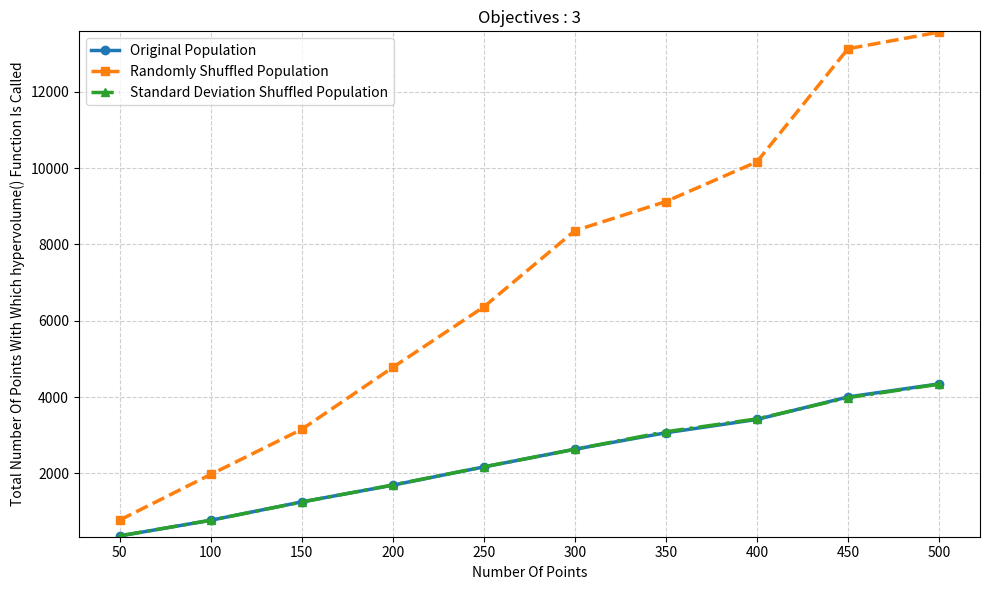

Write the Python code that produced this figure.
import matplotlib.pyplot as plt

X = [50, 100, 150, 200, 250, 300, 350, 400, 450, 500]

Y1 = [357, 769, 1250, 1689, 2167, 2631, 3063, 3412, 4002, 4344]
Y2 = [774, 1971, 3153, 4778, 6363, 8361, 9125, 10167, 13131, 13567]
Y3 = [361, 769, 1247, 1693, 2170, 2630, 3090, 3426, 3983, 4335]

plt.figure(figsize=(10, 6))

# Plot with distinct styles
plt.plot(X, Y1, marker='o', linewidth=2.5, label='Original Population')
plt.plot(X, Y2, marker='s', linestyle='--', linewidth=2.5, label='Randomly Shuffled Population')
plt.plot(X, Y3, marker='^', linestyle='-.', linewidth=2.5, label='Standard Deviation Shuffled Population')

# Force all X points to be visible
plt.xticks(X)

# Improve Y scaling (tight margins)
y_min = min(min(Y1), min(Y2), min(Y3))
y_max = max(max(Y1), max(Y2), max(Y3))
plt.ylim(y_min - 20, y_max + 20)

# Labels and title
plt.xlabel('Number Of Points')
plt.ylabel('Total Number Of Points With Which hypervolume() Function Is Called')
plt.title('Objectives : 3')

# Grid for clarity
plt.grid(True, linestyle='--', alpha=0.6)

# Legend
plt.legend()

plt.tight_layout()
plt.show()
